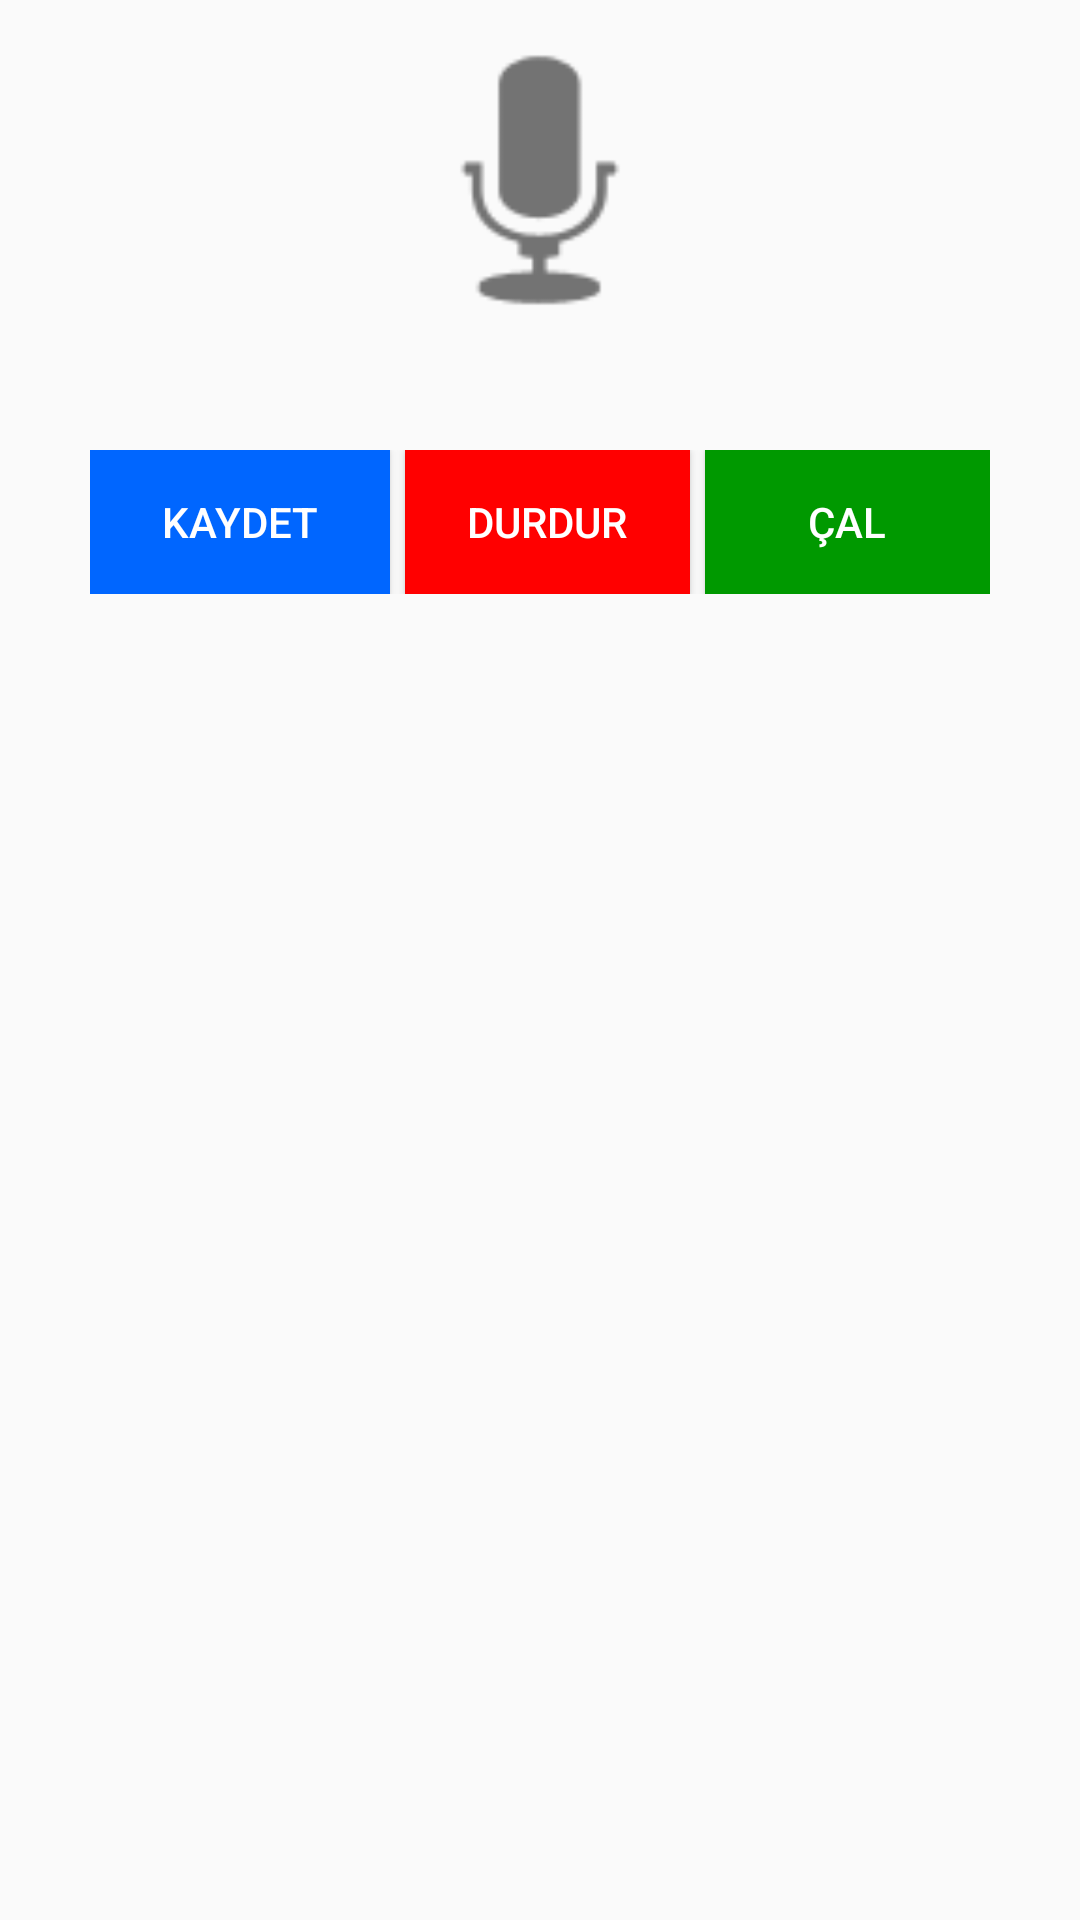

Produce the Android XML layout that renders to this screen, including the resource entries it uses.
<!-- AndroidManifest.xml: application theme AppTheme -->
<!-- res/layout/activity_voice.xml -->
<?xml version="1.0" encoding="utf-8"?>
<LinearLayout xmlns:android="http://schemas.android.com/apk/res/android"
    xmlns:app="http://schemas.android.com/apk/res-auto"
    xmlns:tools="http://schemas.android.com/tools"
    android:layout_width="match_parent"
    android:layout_height="match_parent"
    android:orientation="vertical"
    tools:context=".VoiceActivity">

    <ImageView
        android:layout_gravity="center"
        android:id="@+id/imageRecord"
        android:layout_width="120dp"
        android:layout_height="120dp"
        app:srcCompat="@android:drawable/ic_btn_speak_now" />
    <LinearLayout
        android:layout_below="@+id/imageRecord"
        android:layout_margin="30dp"
        android:orientation="horizontal"
        android:weightSum="3"
        android:layout_width="match_parent"
        android:layout_height="wrap_content">

        <Button
            android:id="@+id/record_voice_button"
            android:layout_width="match_parent"
            android:layout_height="wrap_content"
            android:layout_weight="1"
            android:background="@color/mavi"
            android:gravity="center_vertical|center_horizontal"
            android:text="Kaydet"
            android:textColor="@color/beyaz" />



        <Button
            android:id="@+id/stop_voice_button"
            android:layout_width="match_parent"
            android:layout_height="wrap_content"
            android:layout_marginLeft="5dp"
            android:layout_weight="1"
            android:background="@color/kirmizi"
            android:gravity="center_vertical|center_horizontal"
            android:text="Durdur"
            android:textColor="@color/beyaz" />

        <Button
            android:id="@+id/play_voice_button"
            android:layout_width="match_parent"
            android:layout_height="wrap_content"
            android:layout_marginLeft="5dp"
            android:layout_weight="1"
            android:text="Çal"
            android:background="@color/yesil"
            android:gravity="center_vertical|center_horizontal"
            android:textColor="@color/beyaz" />

    </LinearLayout>
</LinearLayout>
<!-- resources referenced by this layout -->
<resources>
  <color name="beyaz">#ffffff</color>
  <color name="kirmizi">#ff0000</color>
  <color name="mavi">#0066ff</color>
  <color name="yesil">#009900</color>
  <style name="AppTheme" parent="Theme.AppCompat.Light.DarkActionBar">
          
          <item name="colorPrimary">@color/colorPrimary</item>
          <item name="colorPrimaryDark">@color/colorPrimaryDark</item>
          <item name="colorAccent">@color/colorAccent</item>
      </style>
  <color name="colorPrimary">#008577</color>
  <color name="colorPrimaryDark">#00574B</color>
  <color name="colorAccent">#D81B60</color>
</resources>
